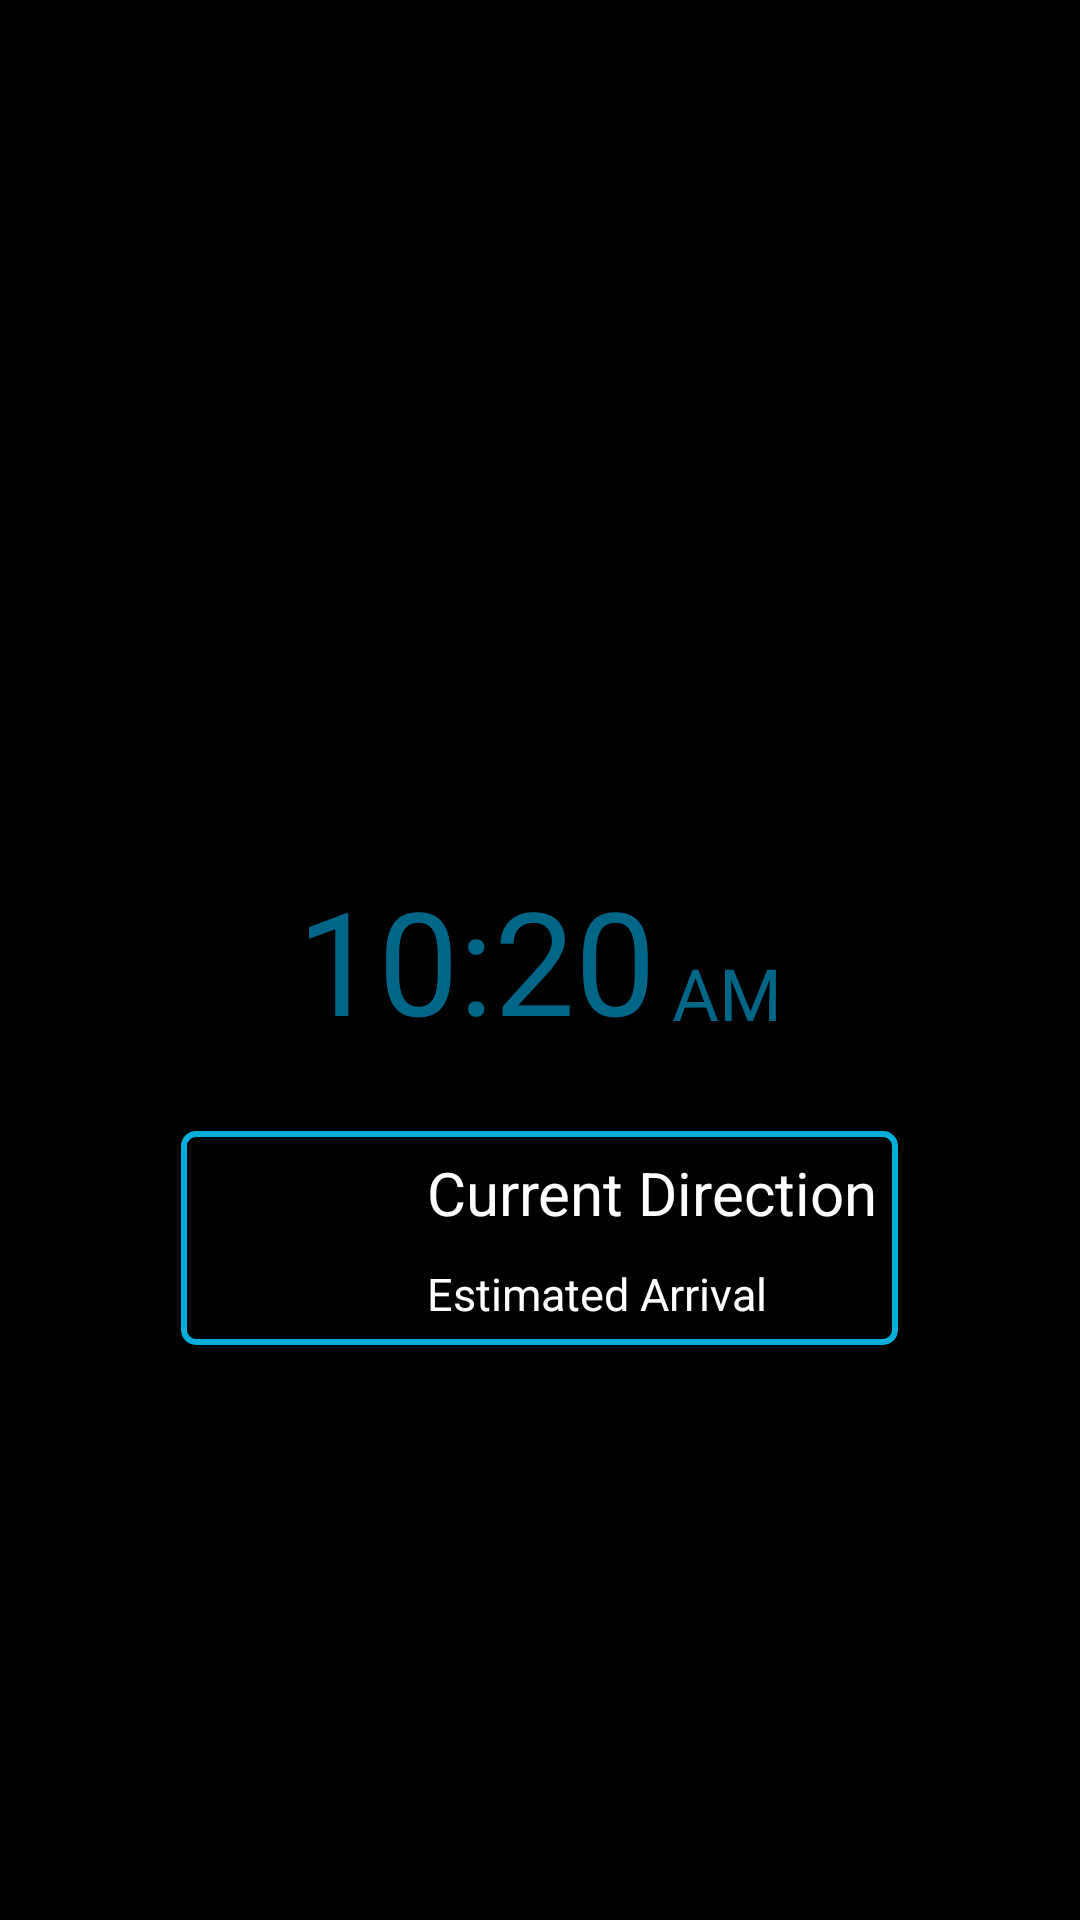

The Android layout XML behind this screen, and the referenced resources:
<!-- AndroidManifest.xml: fallback theme Theme.MaterialComponents.DayNight.NoActionBar -->
<!-- res/layout/activity_daydream.xml -->
<RelativeLayout xmlns:android="http://schemas.android.com/apk/res/android"
    xmlns:tools="http://schemas.android.com/tools"
    android:id="@+id/daydream_layout"
    android:layout_width="match_parent"
    android:layout_height="match_parent"
    android:background="#000000"
    tools:context="com.allenc.awakedaydream.Daydream">

    

    

    <TextView
        android:layout_width="wrap_content"
        android:layout_height="wrap_content"
        android:text="10:20 "
        android:id="@+id/daydream_time"
        android:textSize="48dp"
        android:paddingRight="30dp"
        android:layout_centerVertical="true"
        android:layout_centerHorizontal="true"
        android:textColor="#006688"/>

    <TextView
        android:layout_width="wrap_content"
        android:layout_height="wrap_content"
        android:text="AM"
        android:id="@+id/daydream_AM_PM"
        android:textSize="24dp"
        android:paddingBottom="5dp"
        android:textColor="#006688"
        android:layout_alignBottom="@+id/daydream_time"
        android:layout_alignRight="@+id/daydream_time"
        android:layout_alignEnd="@+id/daydream_time" />

    <include
        android:id="@+id/included_direction"
        android:layout_width="wrap_content"
        android:layout_height="wrap_content"
        layout="@layout/directions"
        android:layout_below="@+id/daydream_time"
        android:layout_centerHorizontal="true"
        android:layout_marginTop="25dp" />

</RelativeLayout>
<!-- res/layout/directions.xml (included above) -->
<?xml version="1.0" encoding="utf-8"?>

<RelativeLayout xmlns:android="http://schemas.android.com/apk/res/android"
    android:layout_width="match_parent"
    android:layout_height="match_parent"
    android:weightSum="1"
    android:background="@drawable/layout_border">

    <TextView
        android:layout_width="wrap_content"
        android:layout_height="wrap_content"
        android:text="Current Direction"
        android:maxLines="2"
        android:maxWidth="300dp"
        android:textSize="20dp"
        android:id="@+id/textview_current_direction"
        android:textColor="#FFFFFF"
        android:layout_marginBottom="10dp"
        android:layout_alignParentTop="true"
        android:layout_toEndOf="@+id/imageview_icon" />

    <TextView
        android:layout_width="wrap_content"
        android:layout_height="wrap_content"
        android:text="Estimated Arrival"
        android:textSize="15dp"
        android:maxLines="2"
        android:maxWidth="300dp"
        android:textColor="#FFFFFF"
        android:id="@+id/textview_estimated_arrival"
        android:layout_below="@+id/textview_current_direction"
        android:layout_toEndOf="@+id/imageview_icon" />

    <ImageView
        android:layout_width="50dp"
        android:layout_height="50dp"
        android:id="@+id/imageview_icon"
        android:layout_alignParentTop="true"
        android:layout_alignParentStart="true"
        android:layout_marginRight="25dp"
        android:src="@drawable/icon_navigate" />
</RelativeLayout>
<!-- resources referenced by this layout -->
<resources>
  <!-- drawable layout_border (drawable) -->
  <?xml version="1.0" encoding="UTF-8"?>
  
  <shape xmlns:android="http://schemas.android.com/apk/res/android">
      <stroke android:width="2dp" android:color="#04AEDA" />
      <solid android:color="#80000000" />
      <padding android:left="7dp" android:top="7dp"
          android:right="7dp" android:bottom="7dp" />
      <corners android:radius="4dp" />
  </shape>
</resources>
